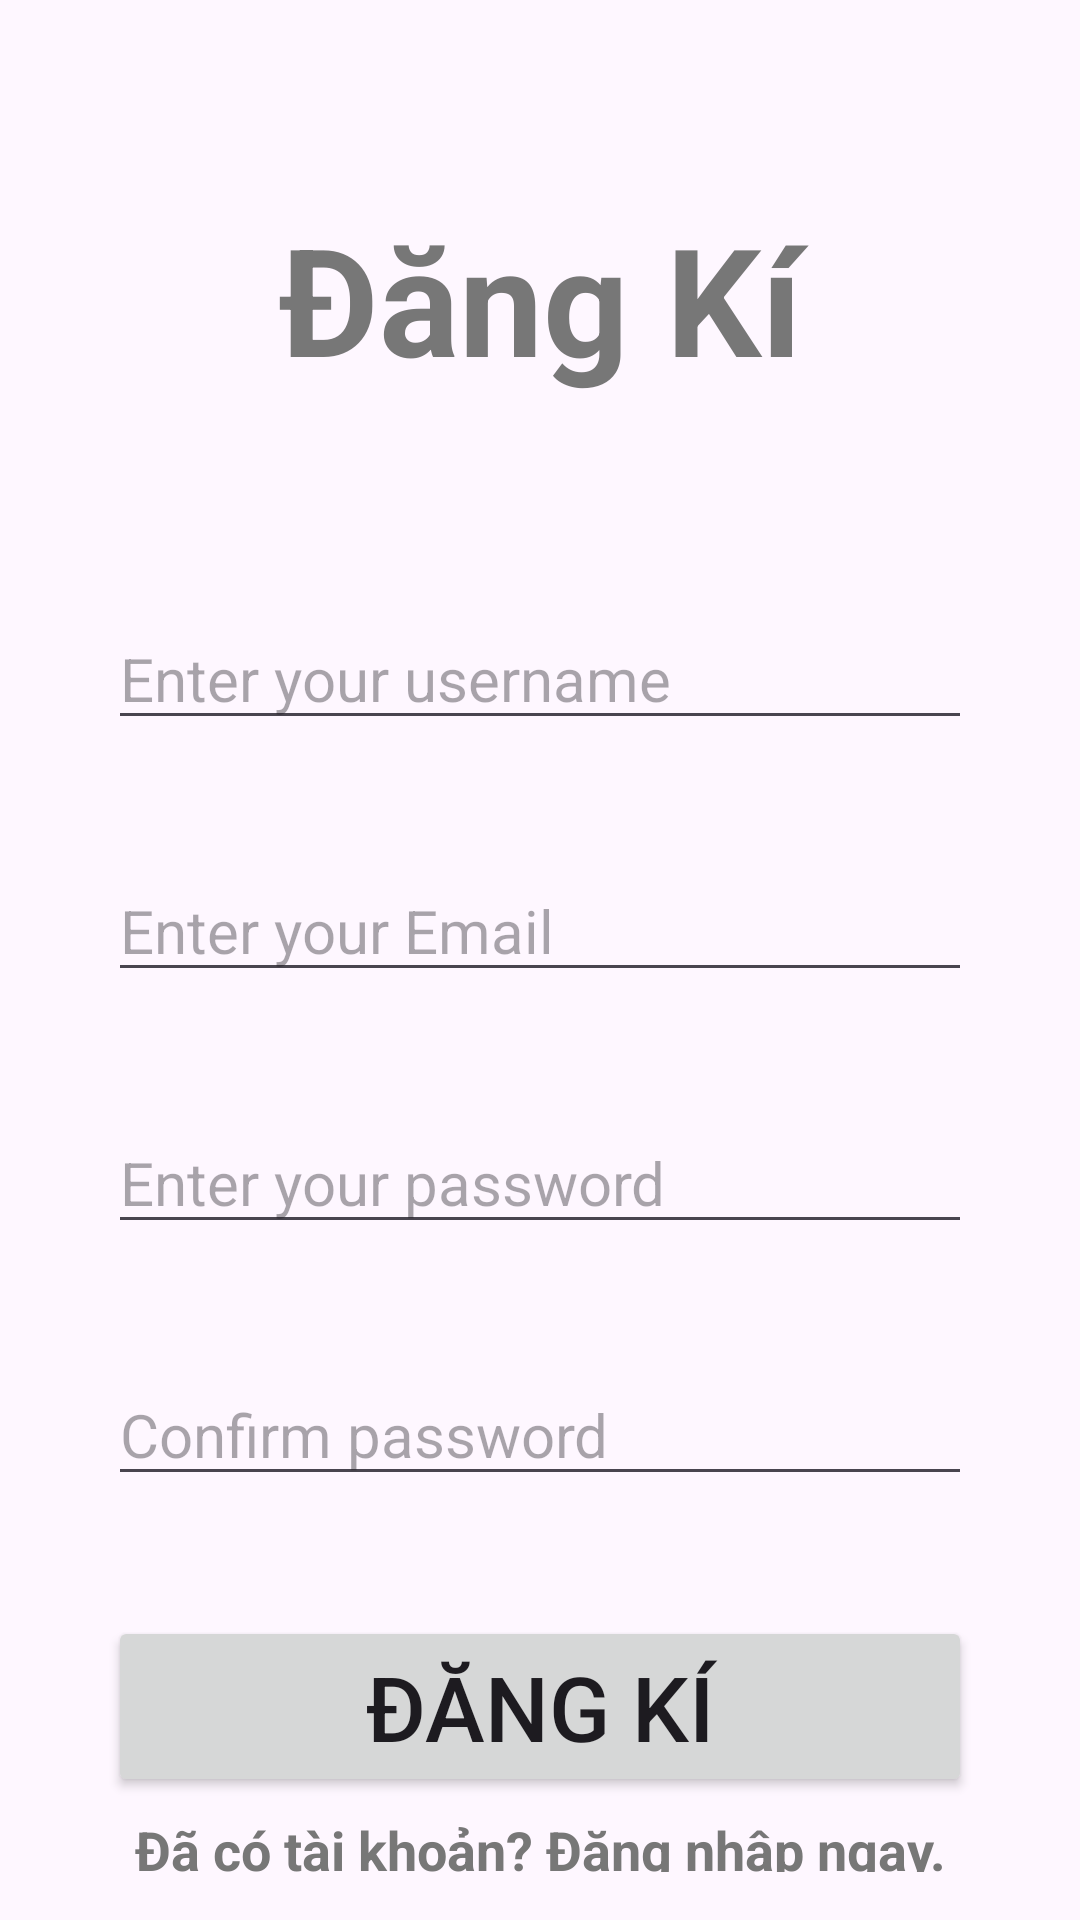

This screen was rendered from an Android layout file. Write that file and the resources it references.
<!-- AndroidManifest.xml: application theme Theme.Asm21_nhom4 -->
<!-- res/layout/activity_register.xml -->
<?xml version="1.0" encoding="utf-8"?>
<androidx.constraintlayout.widget.ConstraintLayout xmlns:android="http://schemas.android.com/apk/res/android"
    xmlns:app="http://schemas.android.com/apk/res-auto"
    xmlns:tools="http://schemas.android.com/tools"
    android:layout_width="match_parent"
    android:layout_height="match_parent"
    tools:context=".Activity_Register">

    <LinearLayout
        android:layout_width="match_parent"
        android:layout_height="match_parent"
        android:orientation="vertical"
        android:padding="16dp">

        <TextView
            android:layout_width="match_parent"
            android:layout_height="wrap_content"
            android:layout_margin="50dp"
            android:gravity="center"
            android:text="Đăng Kí"
            android:textColor="#777777"
            android:textSize="50dp"
            android:textStyle="bold" />

        <EditText
            android:id="@+id/txtUsername"
            android:layout_width="match_parent"
            android:layout_height="wrap_content"
            android:layout_margin="20dp"
            android:hint="Enter your username"
            android:textSize="20dp" />

        <EditText
            android:id="@+id/txtEmail"
            android:layout_width="match_parent"
            android:layout_height="wrap_content"
            android:layout_margin="20dp"
            android:hint="Enter your Email"
            android:textSize="20dp" />

        <EditText
            android:id="@+id/txtPassword"
            android:layout_width="match_parent"
            android:layout_height="wrap_content"
            android:layout_margin="20dp"
            android:hint="Enter your password"
            android:inputType="textPassword"
            android:textSize="20dp"
            />

        <EditText
            android:id="@+id/txtConfirmPassword"
            android:layout_width="match_parent"
            android:layout_height="wrap_content"
            android:layout_margin="20dp"
            android:hint="Confirm password"
            android:inputType="textPassword"
            android:textSize="20dp" />

        <Button
            android:id="@+id/btnRegister"
            android:layout_width="match_parent"
            android:layout_height="wrap_content"
            android:layout_margin="20dp"
            android:text="Đăng kí"
            android:textSize="30dp" />

        <TextView
            android:id="@+id/btnLoginAc"
            android:layout_width="match_parent"
            android:layout_height="wrap_content"
            android:layout_marginTop="-15dp"
            android:gravity="center"
            android:text="Đã có tài khoản? Đăng nhập ngay."
            android:textColor="#777777"
            android:textSize="18dp"
            android:textStyle="bold" />

    </LinearLayout>
</androidx.constraintlayout.widget.ConstraintLayout>
<!-- resources referenced by this layout -->
<resources>
  <style name="Theme.Asm21_nhom4" parent="Base.Theme.Asm21_nhom4" />
  <style name="Base.Theme.Asm21_nhom4" parent="Theme.Material3.DayNight.NoActionBar">
          
          
      </style>
</resources>
